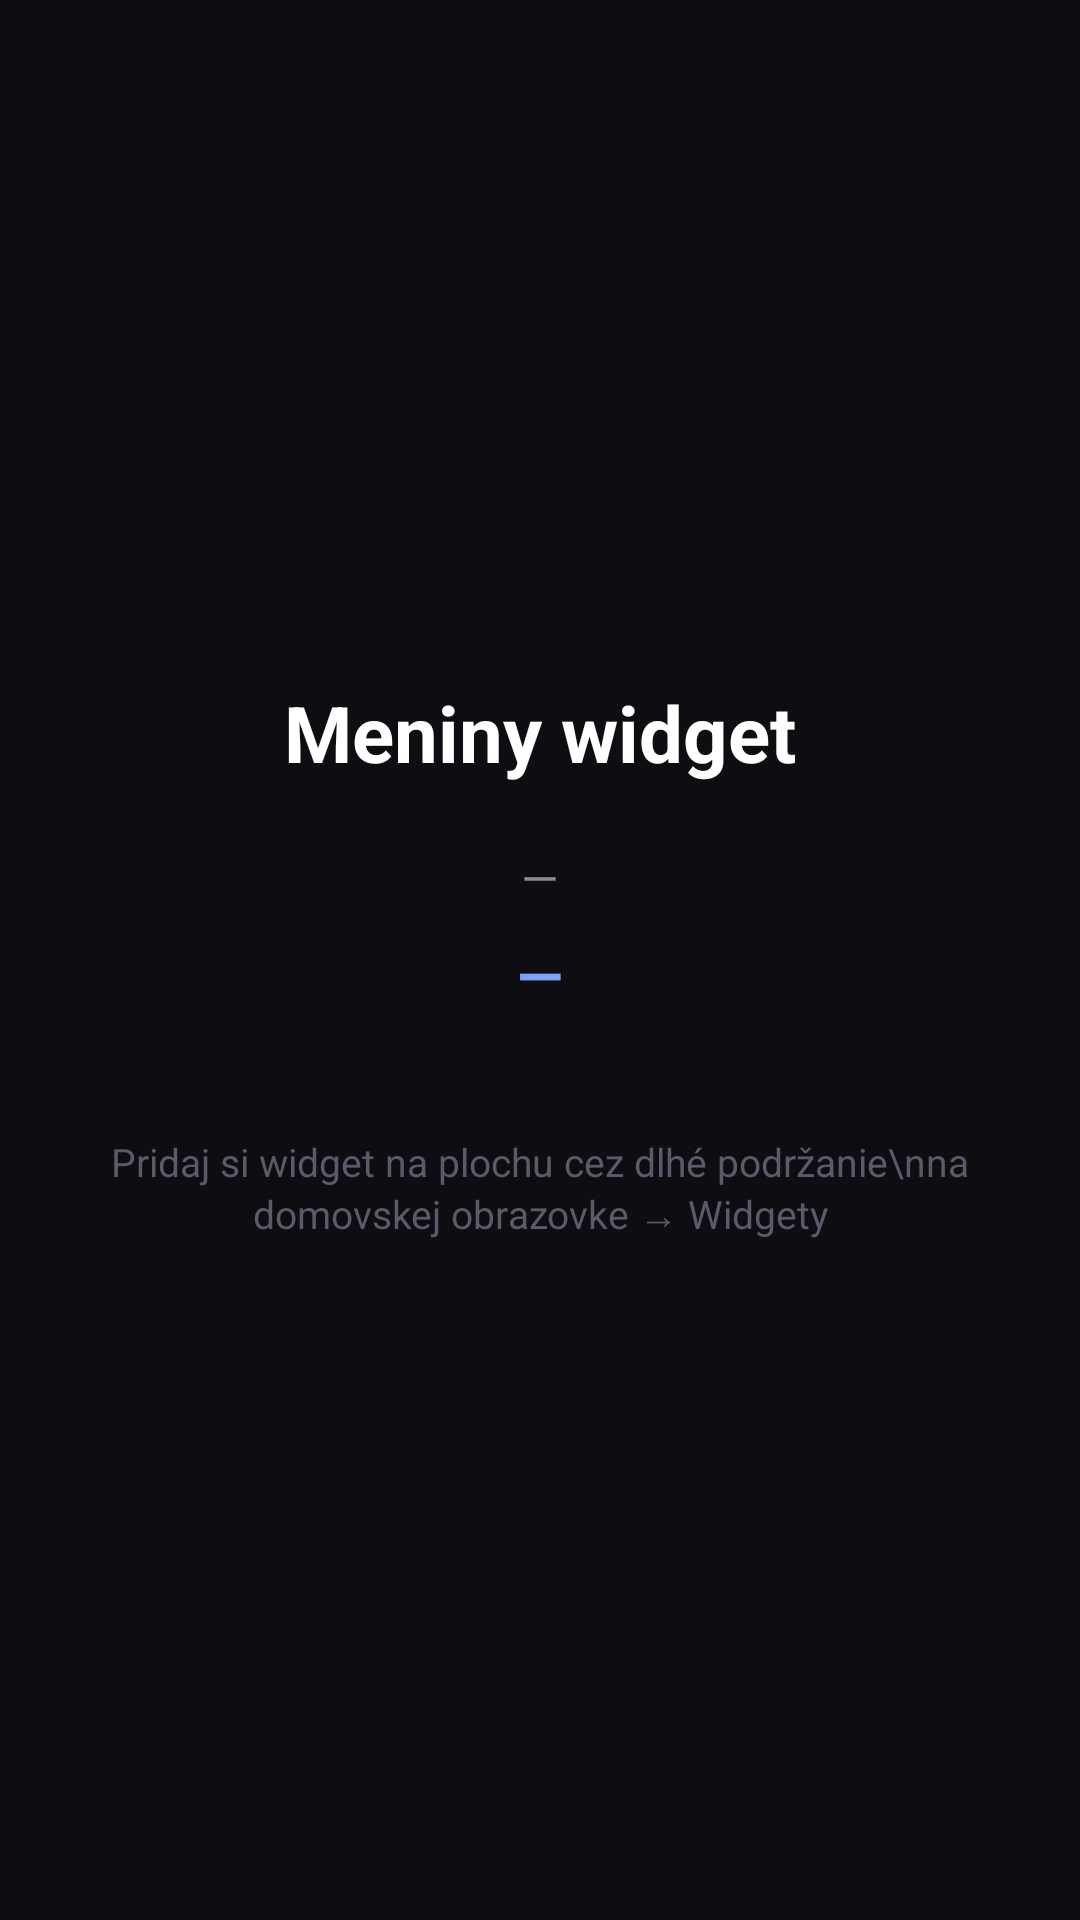

The Android layout XML behind this screen, and the referenced resources:
<!-- AndroidManifest.xml: application theme AppTheme -->
<!-- res/layout/activity_main.xml -->
<?xml version="1.0" encoding="utf-8"?>
<LinearLayout xmlns:android="http://schemas.android.com/apk/res/android"
    android:layout_width="match_parent"
    android:layout_height="match_parent"
    android:orientation="vertical"
    android:background="#0E0E12"
    android:gravity="center"
    android:padding="32dp">

    <TextView
        android:layout_width="wrap_content"
        android:layout_height="wrap_content"
        android:text="Meniny widget"
        android:textColor="#FFFFFF"
        android:textSize="26sp"
        android:textStyle="bold" />

    <TextView
        android:id="@+id/info_date"
        android:layout_width="wrap_content"
        android:layout_height="wrap_content"
        android:text="—"
        android:textColor="#8B8B9A"
        android:textSize="16sp"
        android:layout_marginTop="20dp" />

    <TextView
        android:id="@+id/info_meniny"
        android:layout_width="wrap_content"
        android:layout_height="wrap_content"
        android:text="—"
        android:textColor="#7AA2FF"
        android:textSize="20sp"
        android:textStyle="bold"
        android:layout_marginTop="8dp" />

    <TextView
        android:layout_width="wrap_content"
        android:layout_height="wrap_content"
        android:text="Pridaj si widget na plochu cez dlhé podržanie\nna domovskej obrazovke → Widgety"
        android:textColor="#5A5A6A"
        android:textSize="13sp"
        android:gravity="center"
        android:layout_marginTop="40dp" />

</LinearLayout>
<!-- resources referenced by this layout -->
<resources>
  <style name="AppTheme" parent="Theme.AppCompat.DayNight.NoActionBar">
          <item name="android:statusBarColor">#0E0E12</item>
      </style>
</resources>
